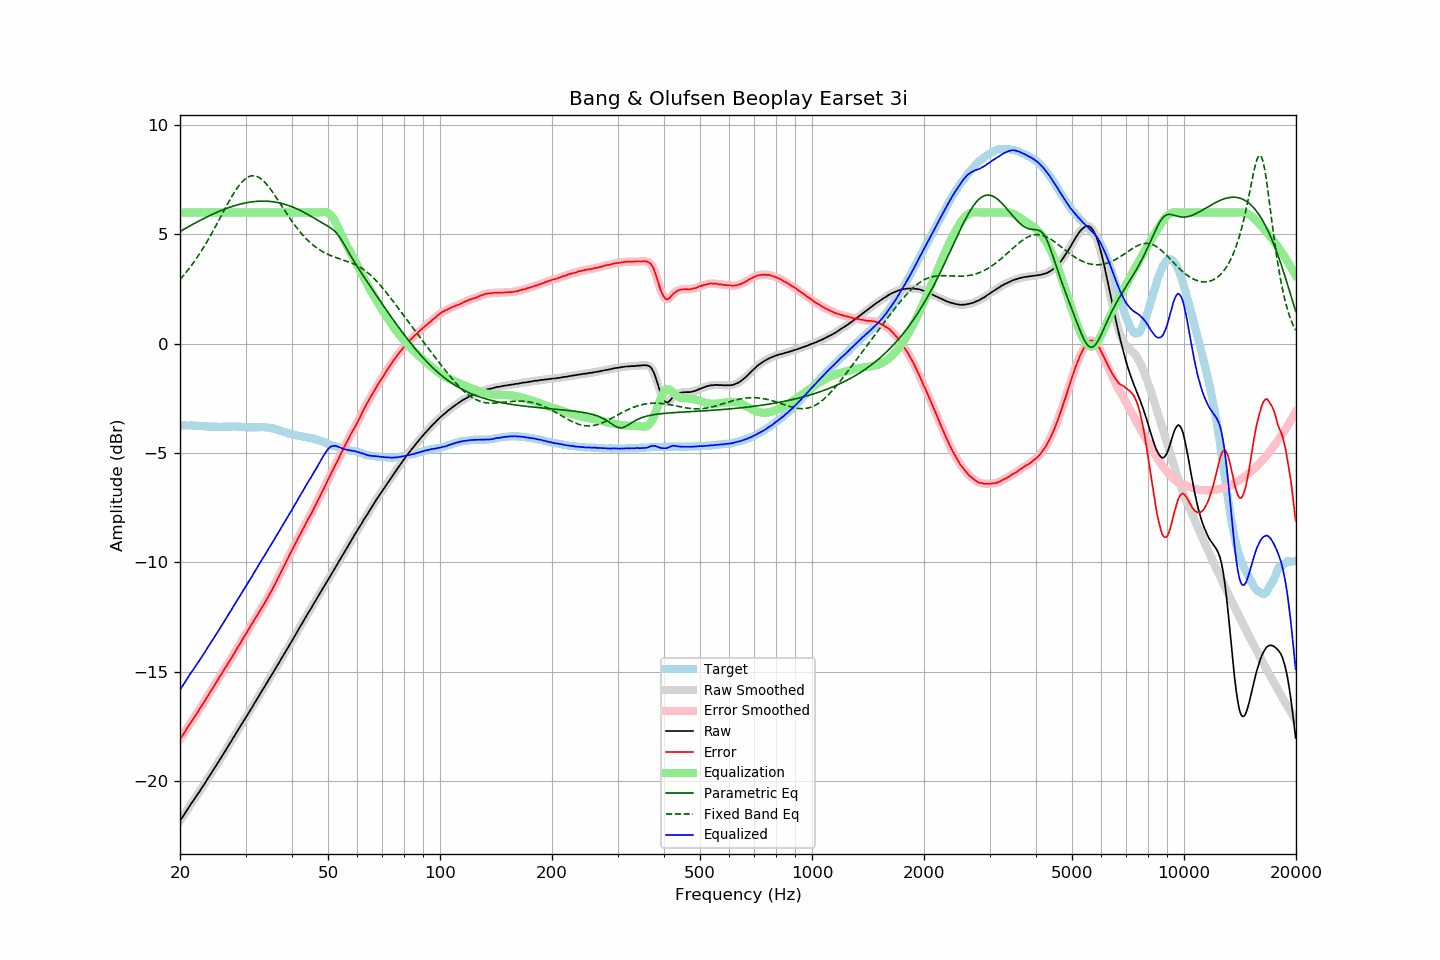

The table this chart was drawn from, first rows:
frequency, raw, error, smoothed, error_smoothed, equalization, parametric_eq, fixed_band_eq, equalized_raw, equalized_smoothed, target
20.00, -21.82, -18.09, -21.82, -18.09, 6.00, 5.13, 2.94, -15.82, -15.82, -3.73
20.20, -21.71, -17.98, -21.71, -17.98, 6.00, 5.18, 3.02, -15.71, -15.71, -3.73
20.40, -21.60, -17.87, -21.60, -17.87, 6.00, 5.22, 3.10, -15.60, -15.60, -3.73
20.61, -21.50, -17.76, -21.49, -17.75, 6.00, 5.26, 3.19, -15.50, -15.49, -3.73
20.81, -21.37, -17.63, -21.38, -17.64, 6.00, 5.30, 3.28, -15.37, -15.38, -3.74
21.02, -21.26, -17.52, -21.26, -17.52, 6.00, 5.34, 3.37, -15.26, -15.26, -3.74
21.23, -21.14, -17.40, -21.15, -17.40, 6.00, 5.38, 3.47, -15.14, -15.15, -3.74
21.44, -21.03, -17.30, -21.04, -17.30, 6.00, 5.42, 3.57, -15.03, -15.04, -3.73
21.66, -20.93, -17.19, -20.93, -17.19, 6.00, 5.47, 3.67, -14.93, -14.93, -3.74
21.87, -20.82, -17.08, -20.82, -17.08, 6.00, 5.51, 3.77, -14.82, -14.82, -3.74
22.09, -20.71, -16.96, -20.71, -16.96, 6.00, 5.55, 3.88, -14.71, -14.71, -3.75
22.31, -20.60, -16.85, -20.61, -16.85, 6.00, 5.58, 3.98, -14.60, -14.61, -3.75
22.54, -20.50, -16.74, -20.50, -16.74, 6.00, 5.62, 4.10, -14.50, -14.50, -3.76
22.76, -20.38, -16.62, -20.39, -16.62, 6.00, 5.66, 4.21, -14.38, -14.39, -3.76
22.99, -20.27, -16.51, -20.27, -16.51, 6.00, 5.70, 4.33, -14.27, -14.27, -3.76
23.22, -20.16, -16.39, -20.16, -16.39, 6.00, 5.74, 4.45, -14.16, -14.16, -3.77
23.45, -20.04, -16.27, -20.04, -16.27, 6.00, 5.77, 4.57, -14.04, -14.04, -3.77
23.69, -19.93, -16.14, -19.93, -16.14, 6.00, 5.81, 4.69, -13.93, -13.93, -3.78
23.92, -19.81, -16.02, -19.81, -16.02, 6.00, 5.85, 4.82, -13.81, -13.81, -3.79
24.16, -19.69, -15.90, -19.70, -15.90, 6.00, 5.88, 4.95, -13.69, -13.70, -3.79
24.40, -19.58, -15.79, -19.58, -15.79, 6.00, 5.91, 5.08, -13.58, -13.58, -3.79
24.65, -19.47, -15.68, -19.47, -15.68, 6.00, 5.95, 5.21, -13.47, -13.47, -3.79
24.89, -19.35, -15.56, -19.35, -15.56, 6.00, 5.98, 5.35, -13.35, -13.35, -3.79
25.14, -19.23, -15.44, -19.24, -15.44, 6.00, 6.01, 5.49, -13.23, -13.24, -3.79
25.39, -19.12, -15.32, -19.12, -15.32, 6.00, 6.05, 5.62, -13.12, -13.12, -3.80
25.65, -19.00, -15.20, -19.00, -15.20, 6.00, 6.08, 5.76, -13.00, -13.00, -3.80
25.91, -18.89, -15.08, -18.88, -15.08, 6.00, 6.11, 5.90, -12.89, -12.88, -3.80
26.16, -18.76, -14.97, -18.76, -14.97, 6.00, 6.14, 6.04, -12.76, -12.76, -3.79
26.43, -18.64, -14.85, -18.64, -14.85, 6.00, 6.16, 6.17, -12.64, -12.64, -3.79
26.69, -18.52, -14.73, -18.52, -14.73, 6.00, 6.19, 6.31, -12.52, -12.52, -3.79
26.96, -18.40, -14.61, -18.41, -14.61, 6.00, 6.22, 6.45, -12.40, -12.41, -3.79
27.23, -18.28, -14.49, -18.29, -14.49, 6.00, 6.24, 6.58, -12.28, -12.29, -3.79
27.50, -18.17, -14.38, -18.17, -14.38, 6.00, 6.27, 6.70, -12.17, -12.17, -3.79
27.77, -18.04, -14.26, -18.05, -14.26, 6.00, 6.29, 6.83, -12.04, -12.05, -3.78
28.05, -17.92, -14.13, -17.92, -14.13, 6.00, 6.32, 6.95, -11.92, -11.92, -3.79
28.33, -17.80, -14.01, -17.80, -14.01, 6.00, 6.34, 7.06, -11.80, -11.80, -3.79
28.62, -17.68, -13.87, -17.68, -13.88, 6.00, 6.36, 7.17, -11.68, -11.68, -3.80
28.90, -17.56, -13.77, -17.56, -13.76, 6.00, 6.38, 7.26, -11.56, -11.56, -3.79
29.19, -17.44, -13.64, -17.44, -13.64, 6.00, 6.40, 7.35, -11.44, -11.44, -3.80
29.48, -17.32, -13.51, -17.32, -13.52, 6.00, 6.41, 7.43, -11.32, -11.32, -3.81
29.78, -17.20, -13.39, -17.20, -13.39, 6.00, 6.43, 7.50, -11.20, -11.20, -3.81
30.08, -17.09, -13.27, -17.09, -13.27, 6.00, 6.44, 7.56, -11.09, -11.09, -3.81
30.38, -16.97, -13.15, -16.97, -13.15, 6.00, 6.46, 7.61, -10.97, -10.97, -3.82
30.68, -16.85, -13.03, -16.85, -13.03, 6.00, 6.47, 7.65, -10.85, -10.85, -3.82
30.99, -16.72, -12.90, -16.73, -12.91, 6.00, 6.48, 7.67, -10.72, -10.73, -3.82
31.30, -16.61, -12.79, -16.61, -12.78, 6.00, 6.49, 7.68, -10.61, -10.61, -3.82
31.61, -16.48, -12.66, -16.49, -12.67, 6.00, 6.50, 7.68, -10.48, -10.49, -3.82
31.93, -16.36, -12.54, -16.37, -12.55, 6.00, 6.51, 7.67, -10.36, -10.37, -3.82
32.24, -16.25, -12.44, -16.25, -12.43, 6.00, 6.51, 7.65, -10.25, -10.25, -3.81
32.57, -16.12, -12.30, -16.12, -12.31, 6.00, 6.52, 7.61, -10.12, -10.12, -3.82
32.89, -16.00, -12.19, -16.00, -12.19, 6.00, 6.52, 7.56, -10.00, -10.00, -3.81
33.22, -15.87, -12.06, -15.88, -12.06, 6.00, 6.52, 7.51, -9.87, -9.88, -3.81
33.55, -15.76, -11.95, -15.76, -11.94, 6.00, 6.52, 7.44, -9.76, -9.76, -3.81
33.89, -15.64, -11.82, -15.64, -11.82, 6.00, 6.52, 7.37, -9.64, -9.64, -3.82
34.23, -15.51, -11.68, -15.52, -11.69, 6.00, 6.52, 7.28, -9.51, -9.52, -3.83
34.57, -15.39, -11.56, -15.39, -11.56, 6.00, 6.51, 7.19, -9.39, -9.39, -3.83
34.92, -15.27, -11.42, -15.27, -11.43, 6.00, 6.51, 7.10, -9.27, -9.27, -3.85
35.27, -15.15, -11.30, -15.15, -11.29, 6.00, 6.50, 7.00, -9.15, -9.15, -3.85
35.62, -15.03, -11.15, -15.03, -11.16, 6.00, 6.49, 6.89, -9.03, -9.03, -3.88
35.97, -14.91, -11.02, -14.91, -11.01, 6.00, 6.48, 6.79, -8.91, -8.91, -3.89
... 635 more rows
